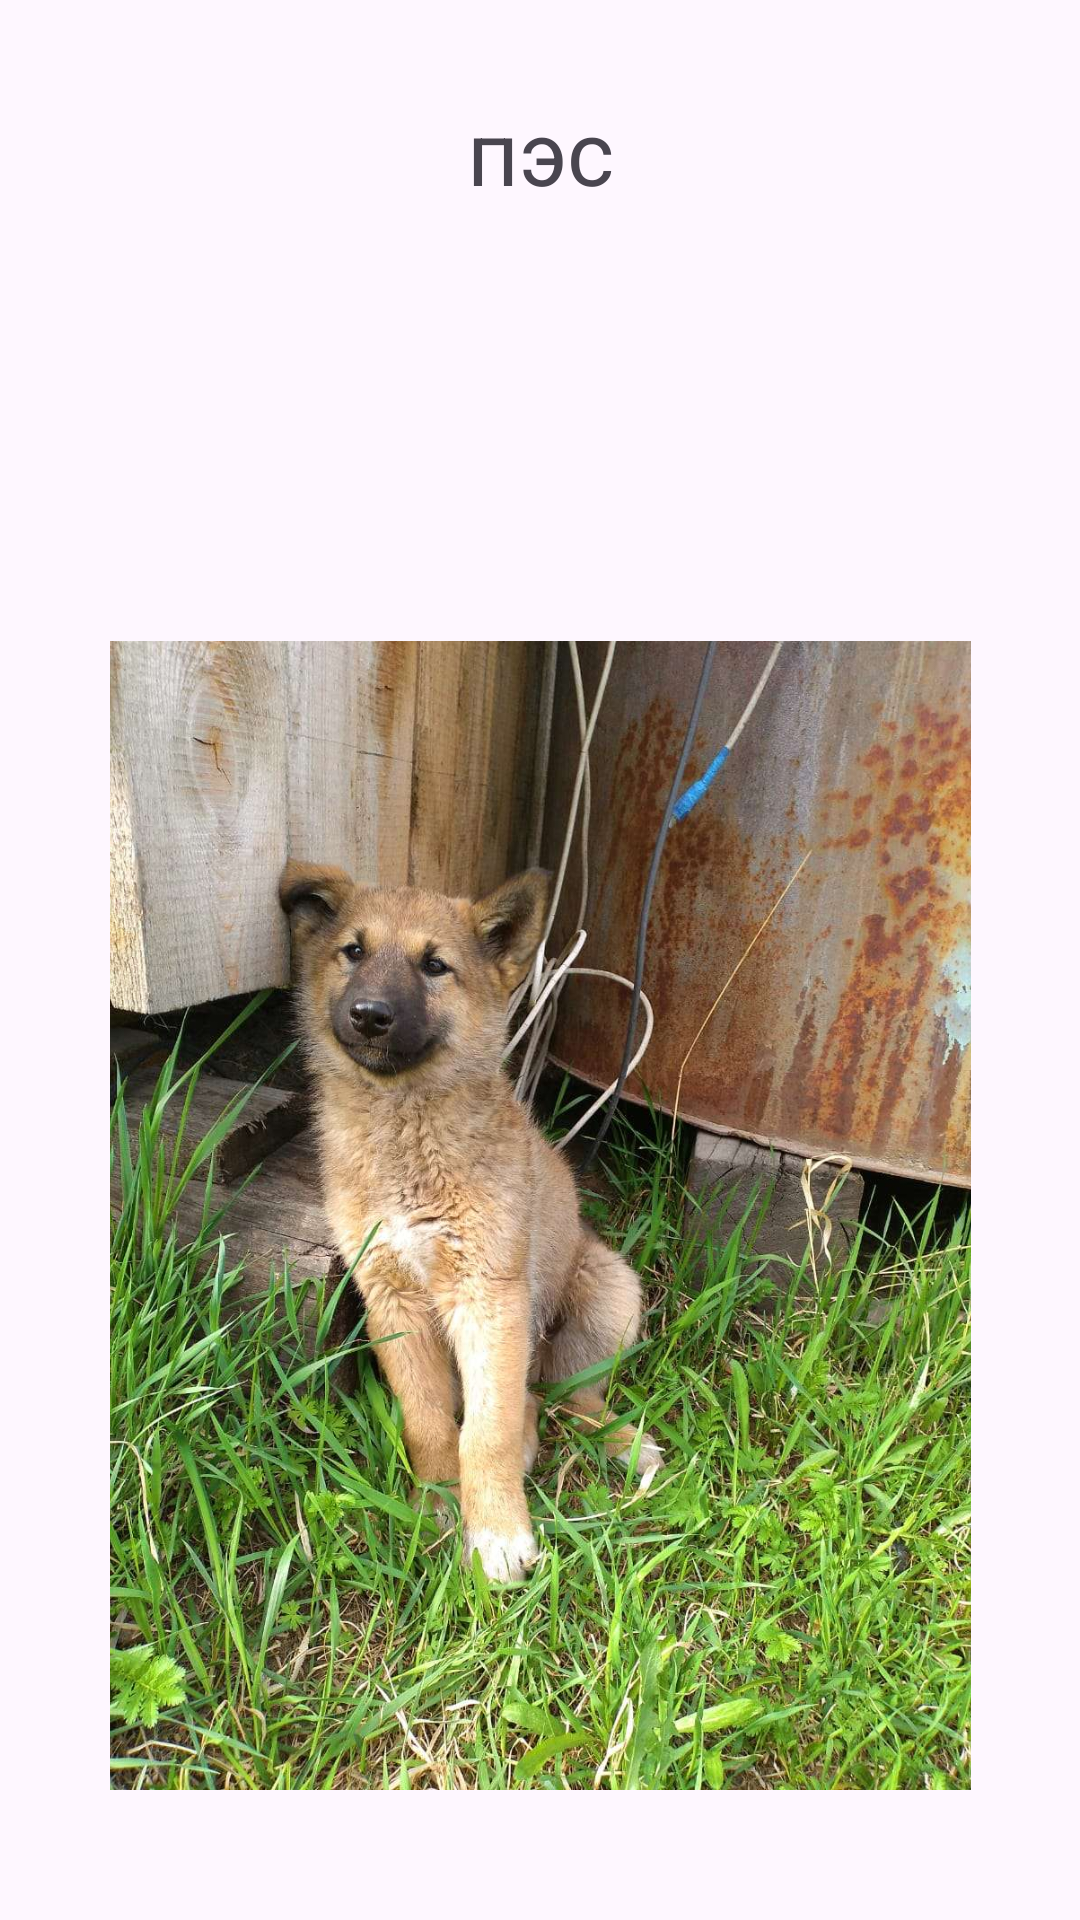

Android layout source for this screen:
<!-- AndroidManifest.xml: application theme Theme.Tabs -->
<!-- res/layout/four_tab.xml -->
<?xml version="1.0" encoding="utf-8"?>
<androidx.constraintlayout.widget.ConstraintLayout xmlns:android="http://schemas.android.com/apk/res/android"
    xmlns:app="http://schemas.android.com/apk/res-auto"
    xmlns:tools="http://schemas.android.com/tools"
    android:id="@+id/constraintLayout"
    android:layout_width="match_parent"
    android:layout_height="match_parent"
    tools:context=".ui.main.PlaceholderFragment">

    <TextView
        android:id="@+id/section_label"
        android:layout_width="wrap_content"
        android:layout_height="wrap_content"
        android:layout_marginStart="@dimen/activity_horizontal_margin"
        android:layout_marginTop="@dimen/activity_vertical_margin"
        android:layout_marginEnd="@dimen/activity_horizontal_margin"
        android:layout_marginBottom="@dimen/activity_vertical_margin"
        app:layout_constraintLeft_toLeftOf="parent"
        app:layout_constraintTop_toTopOf="@+id/constraintLayout"
        tools:layout_constraintLeft_creator="1"
        tools:layout_constraintTop_creator="1" />

    <TextView
        android:id="@+id/textView3"
        android:layout_width="wrap_content"
        android:layout_height="wrap_content"
        android:layout_marginTop="30dp"
        android:text="@string/tab4"
        android:textSize="30dp"
        app:layout_constraintEnd_toEndOf="parent"
        app:layout_constraintStart_toStartOf="parent"
        app:layout_constraintTop_toTopOf="parent" />

    <ImageView
        android:id="@+id/imageView"
        android:layout_width="317dp"
        android:layout_height="383dp"
        android:layout_marginTop="100dp"
        android:src="@drawable/dog"
        app:layout_constraintBottom_toBottomOf="parent"
        app:layout_constraintEnd_toEndOf="parent"
        app:layout_constraintStart_toStartOf="parent"
        app:layout_constraintTop_toBottomOf="@+id/textView3" />

</androidx.constraintlayout.widget.ConstraintLayout>
<!-- resources referenced by this layout -->
<resources>
  <!-- drawable dog: png bitmap (drawable, 256332 bytes) -->
  <string name="tab4">пэс</string>
  <style name="Theme.Tabs" parent="Base.Theme.Tabs" />
  <style name="Base.Theme.Tabs" parent="Theme.Material3.DayNight.NoActionBar">
          
          
      </style>
</resources>
